Photos from the image-classification dataset "skripsi" in the GitHub repository dedihkurnia/skripsi. Its 12 classes are: gymnocalycium mihanovichii var. filadelfiense, p.leninghausii cv. albispina, Coryphantha laui, Coryphantha laui 22, Echinopsis peruviana, Gymnocalycium baldianum, Gymnocalycium mihanovichii, Mammillaria spinosissima f r, Opuntia microdasys, Parodia leninghausii, Parodia leungsi, Parodia leninghausii albispina.

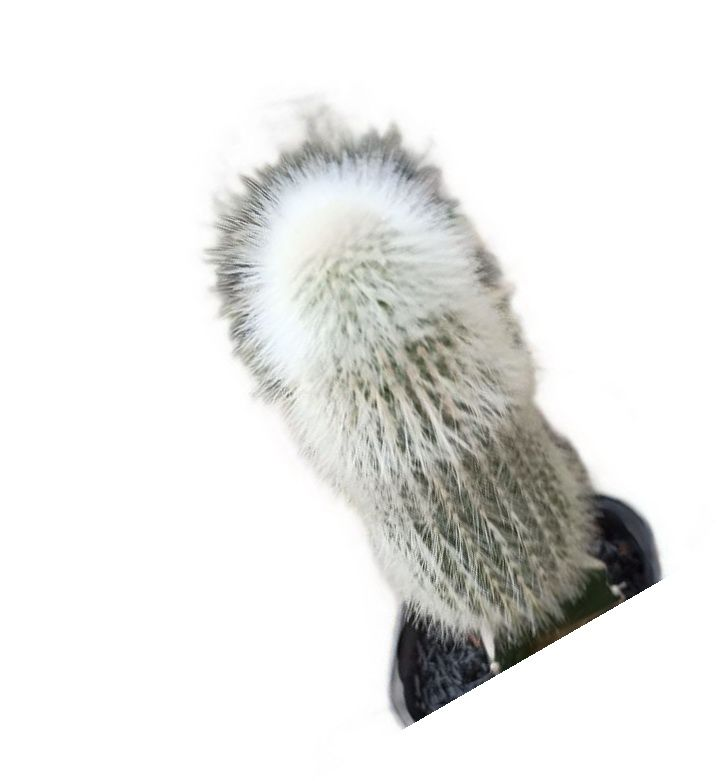
Label: p.leninghausii cv. albispina

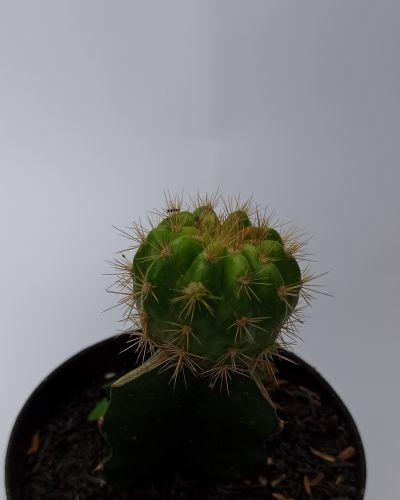
Label: gymnocalycium mihanovichii var. filadelfiense

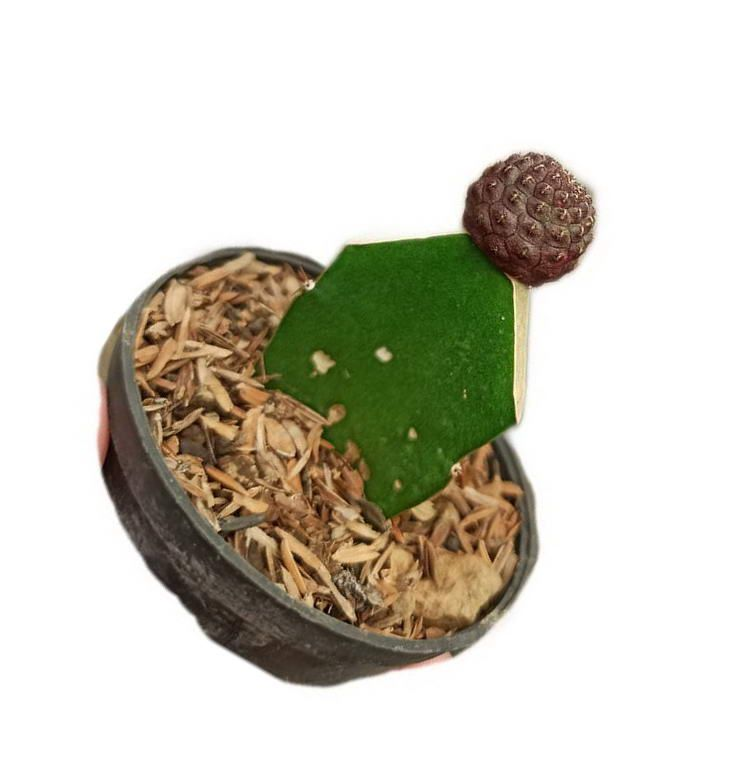
Label: Coryphantha laui 22

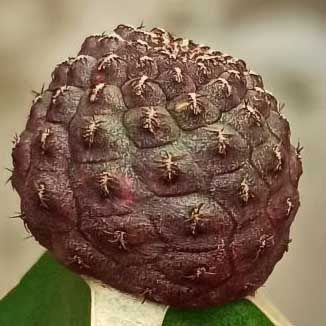
Label: Coryphantha laui

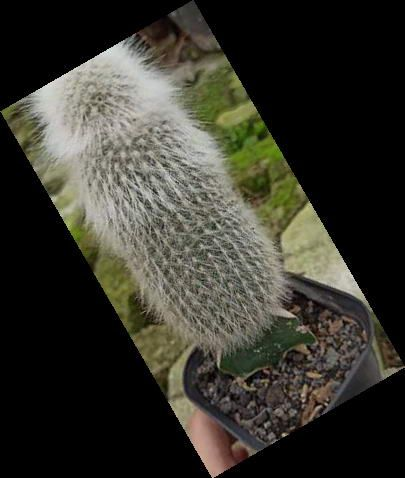
Label: Parodia leninghausii albispina

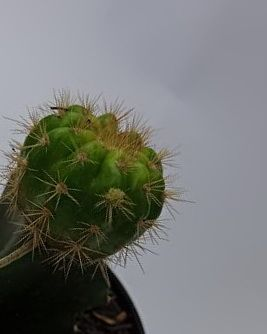
Label: Gymnocalycium mihanovichii
